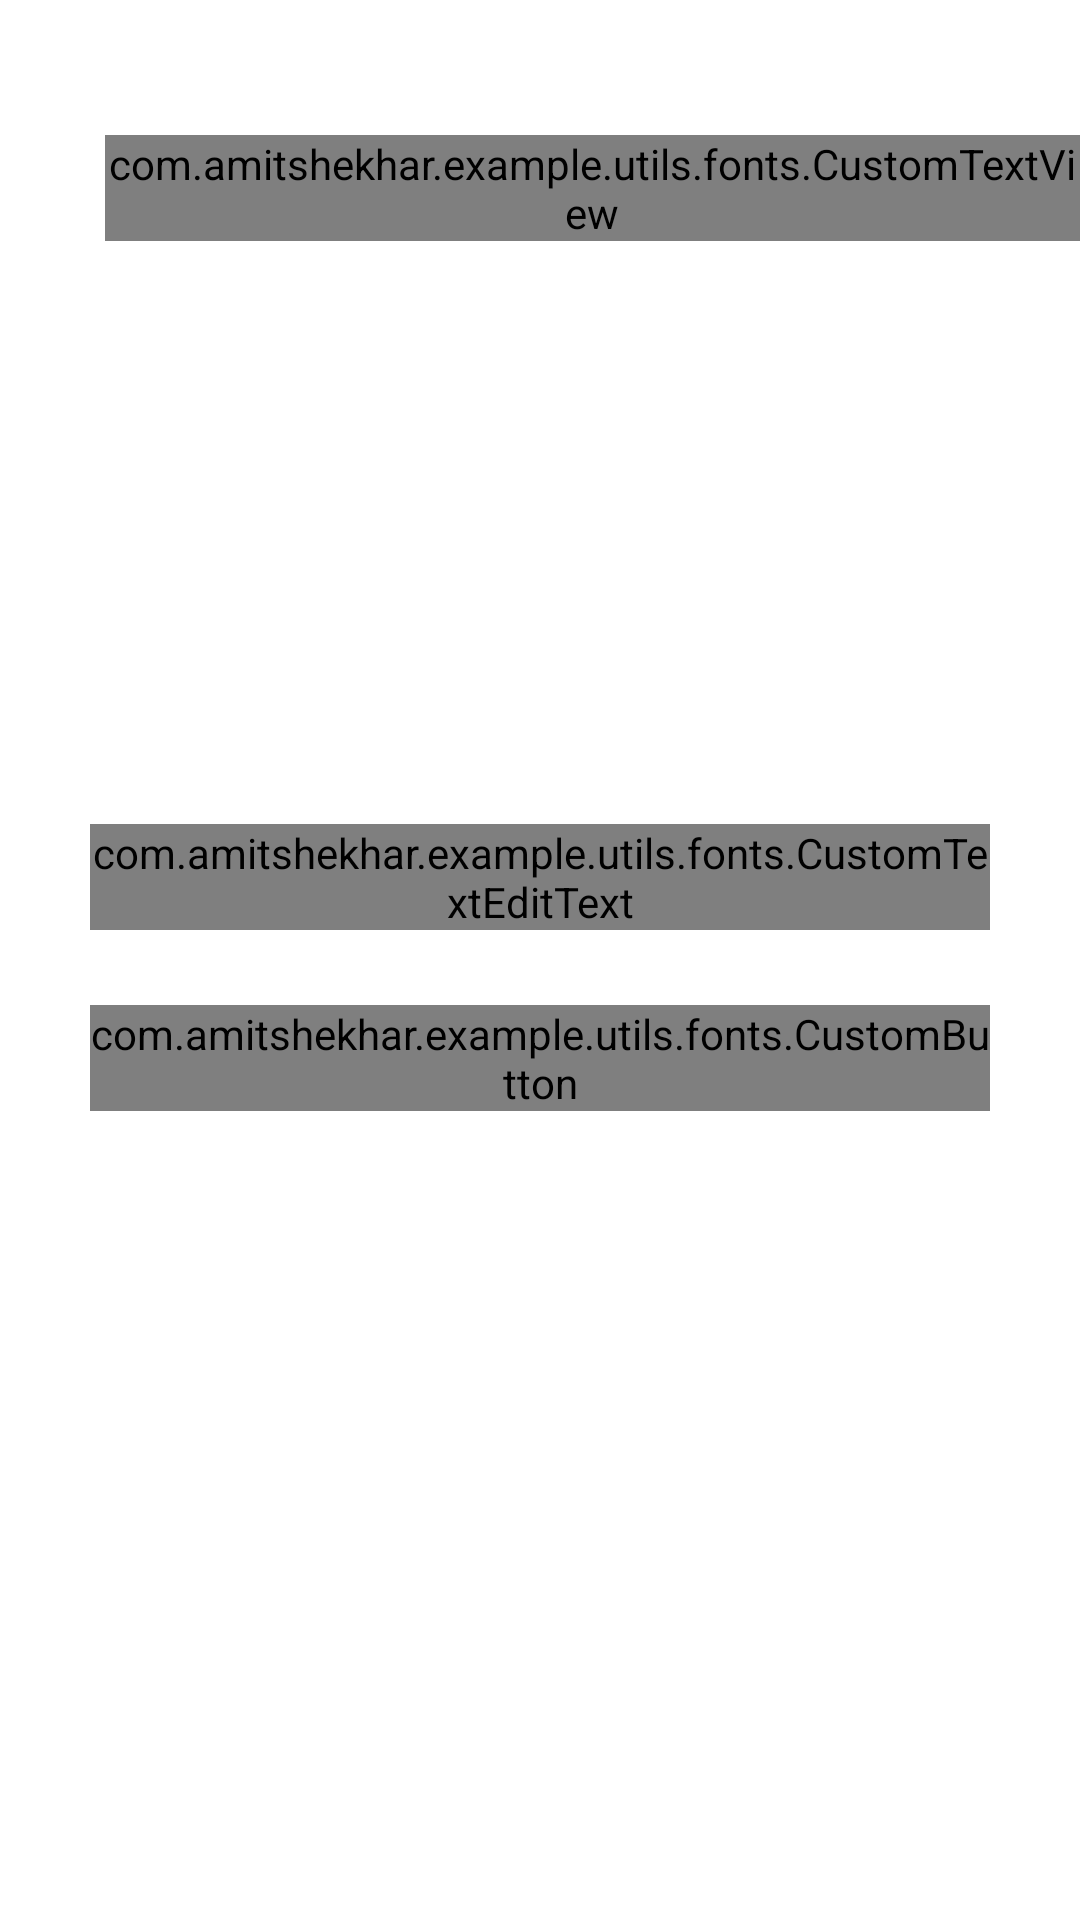

Here is an Android app screen rendered from its layout file. Give the layout XML and the strings, colors and styles it references.
<!-- AndroidManifest.xml: application theme AppTheme.NoActionBar -->
<!-- res/layout/activity_main.xml -->
<?xml version="1.0" encoding="utf-8"?>
<RelativeLayout xmlns:android="http://schemas.android.com/apk/res/android"
    xmlns:app="http://schemas.android.com/apk/res-auto"
    xmlns:tools="http://schemas.android.com/tools"
    android:id="@+id/activity_main"
    android:layout_width="match_parent"
    android:layout_height="match_parent"
    android:background="@color/colorWhite"
    android:focusable="false"
    android:focusableInTouchMode="true"
    android:orientation="vertical"
    tools:context="com.amitshekhar.example.ui.screen.loginscreen.LoginActivity">


    <include
        android:id="@+id/common_header_layout_login"
        layout="@layout/common_header"></include>

    <ScrollView
        android:layout_width="match_parent"
        android:layout_height="wrap_content"
        android:layout_centerInParent="true">

        <LinearLayout
            android:layout_width="match_parent"
            android:layout_height="wrap_content">

            <RelativeLayout
                android:layout_width="match_parent"
                android:layout_height="wrap_content">


                <RelativeLayout
                    android:layout_width="wrap_content"
                    android:layout_height="wrap_content"
                    android:layout_centerInParent="true"
                    android:layout_centerVertical="true">

                    <android.support.design.widget.TextInputLayout
                        android:id="@+id/textinput_login_phone_number"
                        android:layout_width="match_parent"
                        android:layout_height="wrap_content"
                        android:layout_marginLeft="25dp"
                        android:layout_marginRight="25dp"
                        android:padding="5dp">

                        <com.amitshekhar.example.utils.fonts.CustomTextEditText
                            android:id="@+id/textedit_login_phone_number"
                            android:layout_width="match_parent"
                            android:layout_height="wrap_content"
                            android:hint="@string/phone_number"
                            android:inputType="phone"
                            android:textColor="@color/colorBlack"
                            android:textColorHighlight="@color/colorGreen"
                            android:textColorHint="@color/colorGreen"
                            android:textColorLink="@color/colorGreen"
                            android:textSize="17sp" />
                    </android.support.design.widget.TextInputLayout>


                    <com.amitshekhar.example.utils.fonts.CustomButton
                        android:id="@+id/login_btnLoadData"
                        android:layout_width="match_parent"
                        android:layout_height="wrap_content"
                        android:layout_below="@+id/textinput_login_phone_number"
                        android:layout_marginLeft="30dp"
                        android:layout_marginTop="20dp"
                        android:layout_marginRight="30dp"
                        android:background="@drawable/custom_round_button"
                        android:text="@string/load_data"
                        android:textColor="@color/colorWhite"
                        android:textSize="16sp" />


                </RelativeLayout>
            </RelativeLayout>
        </LinearLayout>
    </ScrollView>


</RelativeLayout>
<!-- res/layout/common_header.xml (included above) -->
<?xml version="1.0" encoding="utf-8"?>
<RelativeLayout xmlns:android="http://schemas.android.com/apk/res/android"
    android:layout_width="match_parent"
    android:layout_height="wrap_content"
    android:background="@color/colorWhite">


    <RelativeLayout
        android:layout_width="wrap_content"
        android:layout_height="wrap_content"
        android:layout_marginLeft="15dp"
        android:layout_marginTop="20dp">


        <com.amitshekhar.example.utils.fonts.CustomTextView
            android:id="@+id/common_header_txtview_title"
            android:layout_width="wrap_content"
            android:layout_height="wrap_content"
            android:layout_marginLeft="20dp"
            android:layout_marginTop="25dp"
            android:text="@string/login"
            android:textColor="@color/colorBlack"
            android:textSize="25sp"
            android:textStyle="bold" />


    </RelativeLayout>


</RelativeLayout>
<!-- resources referenced by this layout -->
<resources>
  <color name="colorBlack">#000000</color>
  <color name="colorGreen">#11c9b2</color>
  <color name="colorWhite">#ffffff</color>
  <!-- drawable custom_round_button (drawable) -->
  <?xml version="1.0" encoding="utf-8"?>
  <shape xmlns:android="http://schemas.android.com/apk/res/android">
      <stroke
          android:width="2dp"
          android:color="@color/colorGreen" />
      <gradient
          android:angle="225"
          android:endColor="@color/colorGreen"
          android:startColor="@color/colorGreen" />
      <corners android:radius="10dp" />
  </shape>
  <string name="load_data">Login</string>
  <string name="login">Login</string>
  <string name="phone_number">Phone number</string>
  <style name="AppTheme.NoActionBar" parent="Theme.AppCompat.Light.DarkActionBar">
          <item name="windowActionBar">false</item>
          <item name="windowNoTitle">true</item>
          <item name="android:windowFullscreen">true</item>
      </style>
</resources>
